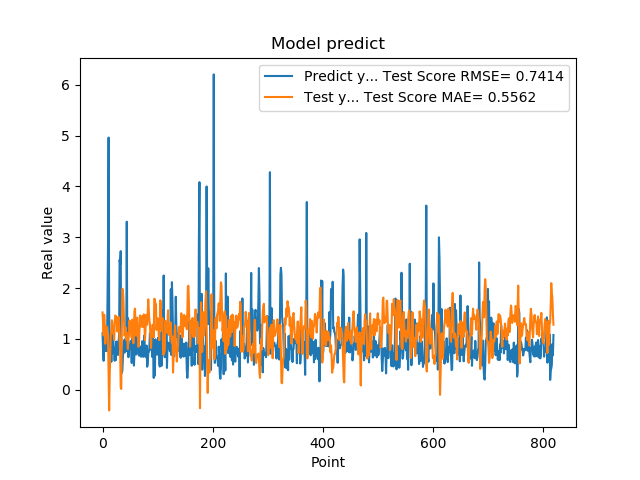

The file beside this chart, header and first rows:
1.111775994300842507e+00, 1.521273803771234556e+00
7.566530108451843262e-01, 1.279774269946168941e+00
5.684260129928588867e-01, 1.066747438834659611e+00
1.201630949974060059e+00, 1.476129533096935065e+00
8.802530169486999512e-01, 1.278836535187487744e+00
8.531429767608642578e-01, 9.039673535526876469e-01
7.591750025749206543e-01, 1.152236807903574300e+00
1.005007982254028320e+00, 1.246351002753206094e+00
7.687720060348510742e-01, 1.167271840992012644e+00
1.740013241767883301e+00, 1.123820660438512142e+00
2.913533687591552734e+00, 9.842345162670945724e-01
4.963075160980224609e+00, 3.044157777254951625e-01
1.471215128898620605e+00, -4.075935535392674058e-01
1.000648975372314453e+00, 2.646232792581377224e-01
8.220189809799194336e-01, 7.374018067163600199e-01
9.362199902534482643e-01, 1.081108538157402155e+00
5.486897230148315430e-01, 1.147179245731000163e+00
1.111255049705505371e+00, 1.368032830508523201e+00
7.148039937019348145e-01, 1.332804816909291423e+00
1.052167057991027832e+00, 1.106257901302978297e+00
8.955980539321898304e-01, 1.187540217299225098e+00
7.769405245780944824e-01, 9.810820823486590125e-01
5.699509978294372559e-01, 1.198447084636216298e+00
8.244060277938842773e-01, 1.459665570661425438e+00
5.800840258598327637e-01, 1.453844378266140769e+00
9.488009810447691761e-01, 1.416199630264914688e+00
7.918390035629272461e-01, 1.374489228762405313e+00
6.937990188598632812e-01, 1.145117340548709839e+00
6.834830045700073242e-01, 1.346976067555007539e+00
9.433320164680479847e-01, 1.435552379332970530e+00
1.032713770866394043e+00, 1.274852343138744404e+00
2.556216001510620117e+00, 9.751858230098682245e-01
2.464895963668823242e+00, 7.569423363233920288e-01
2.728049993515014204e+00, 3.869283262132951207e-02
3.558506965637206476e-01, 1.371720509731696319e-02
3.262020051479339600e-01, 1.154270273254160983e+00
3.781589865684509277e-01, 1.985057943862480245e+00
6.306380033493041992e-01, 1.971849902225293549e+00
8.854129910469055176e-01, 1.757012063745979402e+00
9.743152856826782227e-01, 1.359238434844934673e+00
7.307389974594116211e-01, 1.064551366187677983e+00
9.521890282630921520e-01, 1.178493314807705916e+00
1.011654973030090332e+00, 1.224024262549021635e+00
7.643579840660095215e-01, 9.795016412320501908e-01
3.306220054626464844e+00, 1.123097734717253937e+00
7.543110251426696777e-01, 9.865745759589280572e-01
1.409499049186706321e+00, 7.993512811028413712e-01
6.401469707489013672e-01, 1.035180168861785210e+00
8.640019893646240234e-01, 1.056123191177432030e+00
8.469420075416564941e-01, 1.362718318417726060e+00
7.976629734039306641e-01, 1.170625977075489654e+00
9.555831551551821068e-01, 1.221724299296037097e+00
9.546210169792175293e-01, 1.158124013496830029e+00
5.251880288124084473e-01, 1.014055405643274455e+00
1.275226235389709695e+00, 1.378444689274510582e+00
8.355640172958374023e-01, 1.301717660840083113e+00
7.640249729156494141e-01, 9.151563224443352018e-01
4.752210080623626154e-01, 1.256824596303535824e+00
7.414129972457885742e-01, 1.551039382103644115e+00
1.069700956344604492e+00, 1.595288996586963881e+00
7.892770171165466309e-01, 1.152691393310318890e+00
... 759 more rows
